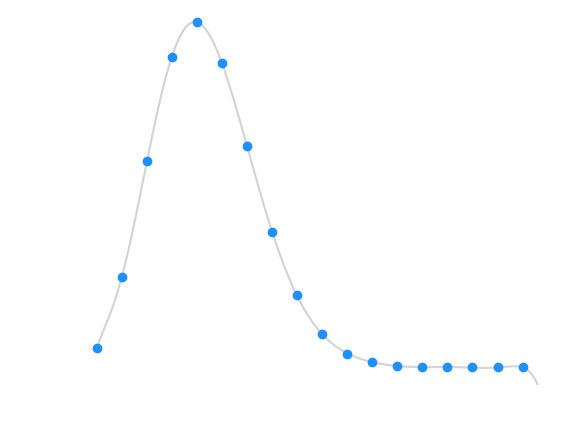

This chart was generated by the following Python code:
from scipy.stats import binom
import matplotlib.pyplot as plt
import numpy as np
from scipy.interpolate import UnivariateSpline, interp1d

n = 86
p = 0.051


k_range = 18
k_vals = list(range(k_range))

pmf = []
for k in k_vals:
    binomial = binom.pmf(k, n, p)
    print(f"{k}, {binomial}")
    pmf.append(binomial)


fine_k_vals = np.arange(0, k_range, 0.001)


# us = UnivariateSpline(k_vals, pmf, k=5)
# interpolated = us(fine_k_vals)
# interpolated = interp1d(k_vals, pmf, kind="linear")(pmf)

z = np.polyfit(k_vals, pmf, 10)
f = np.poly1d(z)
interpolated = f(fine_k_vals)


fig = plt.figure()
ax = fig.add_subplot(111)
ax.set_xlabel(r"Number of successes ($k$)", color="w")
ax.set_ylabel("Probability", color="w")
ax.set_ylim([-0.01, 0.20])
ax.plot(fine_k_vals, interpolated, color="lightgrey", zorder=1)
ax.scatter(k_vals, pmf, color="dodgerblue", zorder=100)

ax.spines['bottom'].set_color('white')
ax.spines['top'].set_color('white')
ax.spines['right'].set_color('white')
ax.spines['left'].set_color('white')
ax.xaxis.label.set_color('white')
ax.yaxis.label.set_color('white')
ax.tick_params(axis='x', colors='white')
ax.tick_params(axis='y', colors='white')

# plt.show()
plt.savefig("binomial.png", dpi=400, transparent=True)
